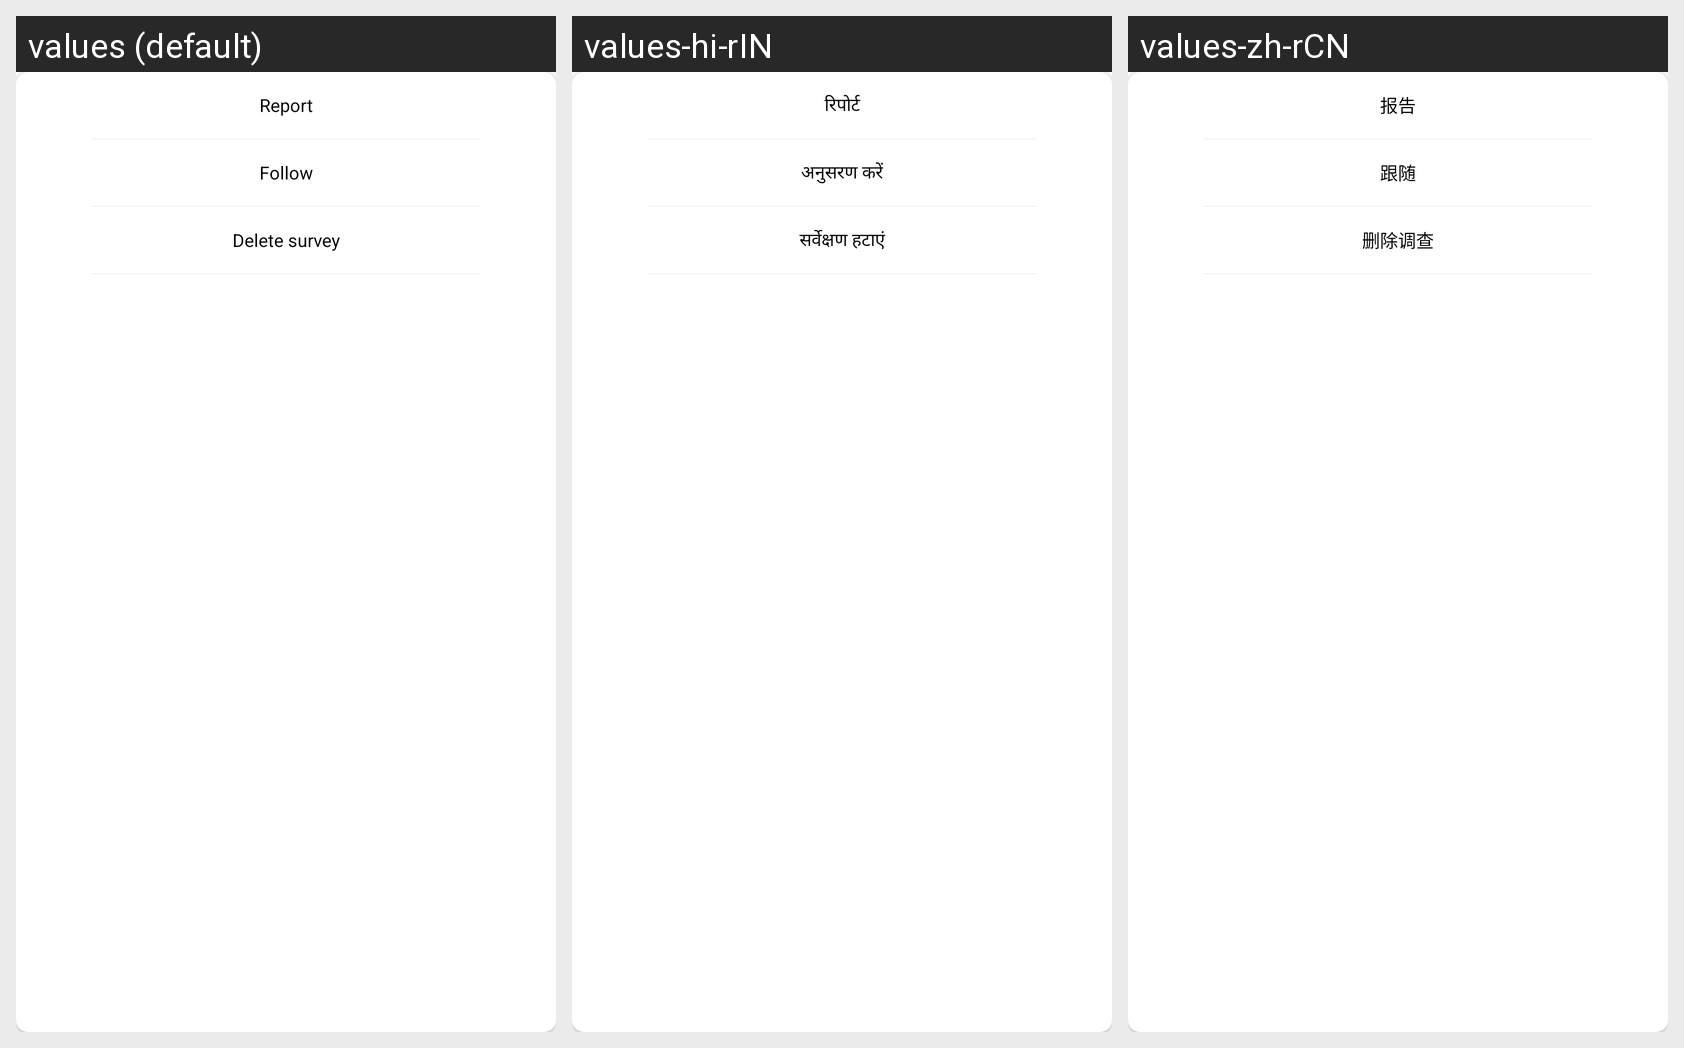

Strings drawn on this Android screen and how each of the app's shown locales translates them:
Android screen res/layout/survey_overflow_dialog.xml rendered under 3 locales, left to right: values (default), values-hi-rIN, values-zh-rCN. Device: Nexus 5 (rendered at 1080×1920; each locale shown at half size, 540×960, under a caption strip naming it); theme AppTheme.
Strings drawn on this screen, with the default value and each locale's value (text and hints the layout hard-codes, and strings that could not be matched under every locale, appear in the picture but are not listed):

report
  values: Report
  values-hi-rIN: रिपोर्ट
  values-zh-rCN: 报告

follow
  values: Follow
  values-hi-rIN: अनुसरण करें
  values-zh-rCN: 跟随

delete_survey
  values: Delete survey
  values-hi-rIN: सर्वेक्षण हटाएं
  values-zh-rCN: 删除调查
